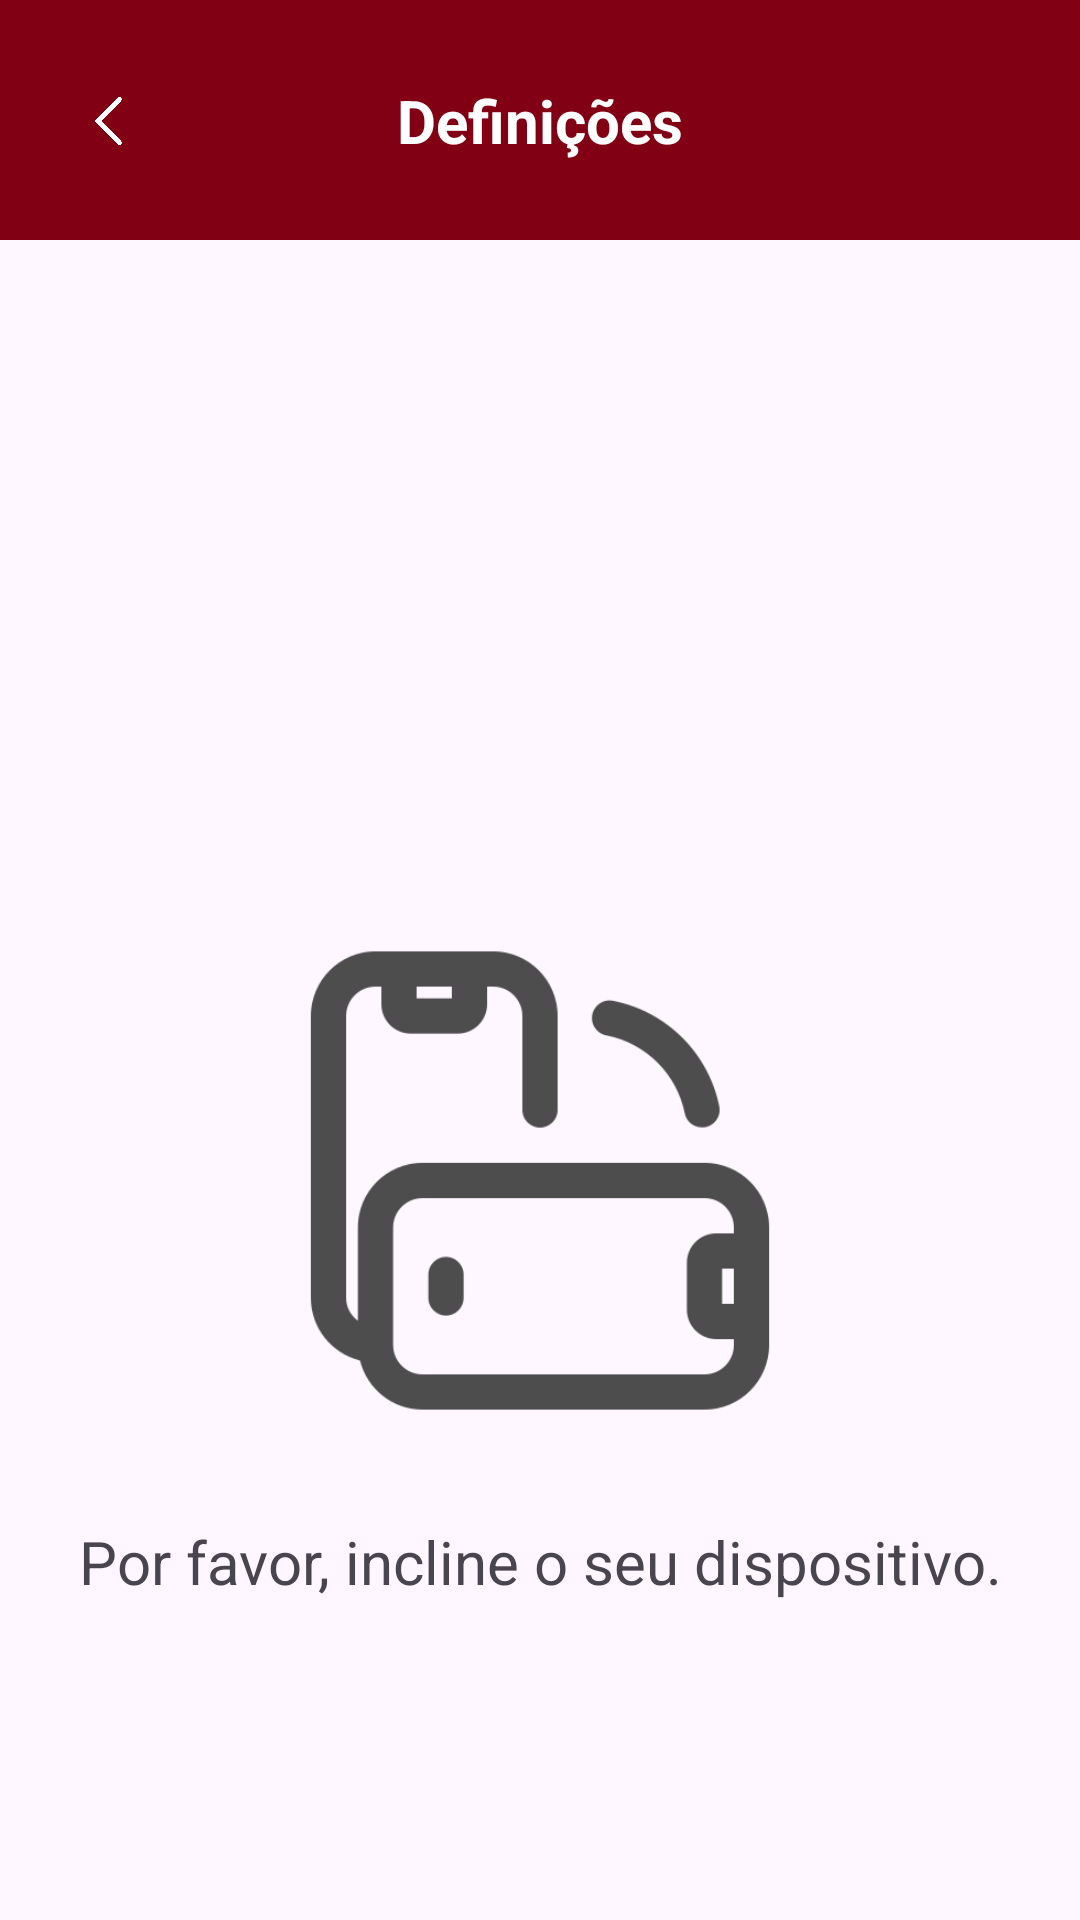

Here is an Android app screen rendered from its layout file. Give the layout XML and the strings, colors and styles it references.
<!-- AndroidManifest.xml: application theme Theme.MyPastry -->
<!-- res/layout/admin_activity_settings.xml -->
<?xml version="1.0" encoding="utf-8"?>
<androidx.constraintlayout.widget.ConstraintLayout xmlns:android="http://schemas.android.com/apk/res/android"
    xmlns:app="http://schemas.android.com/apk/res-auto"
    xmlns:tools="http://schemas.android.com/tools"
    android:layout_width="match_parent"
    android:layout_height="match_parent"
    tools:context=".AdminHomeActivity">

    <androidx.appcompat.widget.Toolbar
        android:id="@+id/admin_home_toolbar"
        android:layout_width="match_parent"
        android:layout_height="80dp"
        android:background="@color/button_color_red"
        android:minHeight="?attr/actionBarSize"
        android:theme="?attr/actionBarTheme"
        app:layout_constraintEnd_toEndOf="parent"
        app:layout_constraintStart_toStartOf="parent"
        app:layout_constraintTop_toTopOf="parent" />

    <TextView
        android:id="@+id/textView25"
        android:layout_width="wrap_content"
        android:layout_height="wrap_content"
        android:text="@string/admin_settings_activity_title"
        android:textColor="@color/white"
        android:textSize="20sp"
        android:textStyle="bold"
        android:textAlignment="center"
        app:layout_constraintBottom_toBottomOf="@+id/admin_home_toolbar"
        app:layout_constraintEnd_toEndOf="parent"
        app:layout_constraintStart_toStartOf="@+id/admin_home_toolbar"
        app:layout_constraintTop_toTopOf="@+id/admin_home_toolbar" />

    <androidx.constraintlayout.widget.ConstraintLayout
        android:layout_width="52dp"
        android:layout_height="53dp"
        android:layout_marginStart="10dp"
        app:layout_constraintBottom_toBottomOf="@+id/admin_home_toolbar"
        app:layout_constraintStart_toStartOf="@+id/admin_home_toolbar"
        app:layout_constraintTop_toTopOf="parent"
        android:onClick="returnToAdminHomeActivity">

        <ImageView
            android:id="@+id/imageView8"
            android:layout_width="33dp"
            android:layout_height="16dp"
            android:layout_margin="10dp"
            android:src="@drawable/back_icon"
            app:layout_constraintBottom_toBottomOf="parent"
            app:layout_constraintEnd_toEndOf="parent"
            app:layout_constraintStart_toStartOf="parent"
            app:layout_constraintTop_toTopOf="parent" />
    </androidx.constraintlayout.widget.ConstraintLayout>

    <ImageView
        android:id="@+id/imageView35"
        android:layout_width="188dp"
        android:layout_height="227dp"
        android:layout_marginTop="200dp"
        android:src="@drawable/turn_device_icon"
        app:layout_constraintEnd_toEndOf="parent"
        app:layout_constraintStart_toStartOf="parent"
        app:layout_constraintTop_toBottomOf="@+id/admin_home_toolbar" />

    <TextView
        android:id="@+id/textView56"
        android:layout_width="wrap_content"
        android:layout_height="wrap_content"
        android:text="@string/admin_portrait_activities_instruction"
        android:textSize="20sp"
        app:layout_constraintEnd_toEndOf="@+id/imageView35"
        app:layout_constraintStart_toStartOf="@+id/imageView35"
        app:layout_constraintTop_toBottomOf="@+id/imageView35" />
</androidx.constraintlayout.widget.ConstraintLayout>
<!-- resources referenced by this layout -->
<resources>
  <color name="button_color_red">#820014</color>
  <color name="white">#FFFFFFFF</color>
  <!-- drawable back_icon: png bitmap (drawable, 6931 bytes) -->
  <!-- drawable turn_device_icon: png bitmap (drawable, 16578 bytes) -->
  <string name="admin_portrait_activities_instruction">Por favor, incline o seu dispositivo.</string>
  <string name="admin_settings_activity_title">Definições</string>
  <style name="Theme.MyPastry" parent="Base.Theme.MyPastry" />
  <style name="Base.Theme.MyPastry" parent="Theme.Material3.DayNight.NoActionBar">
          
          
      </style>
</resources>
